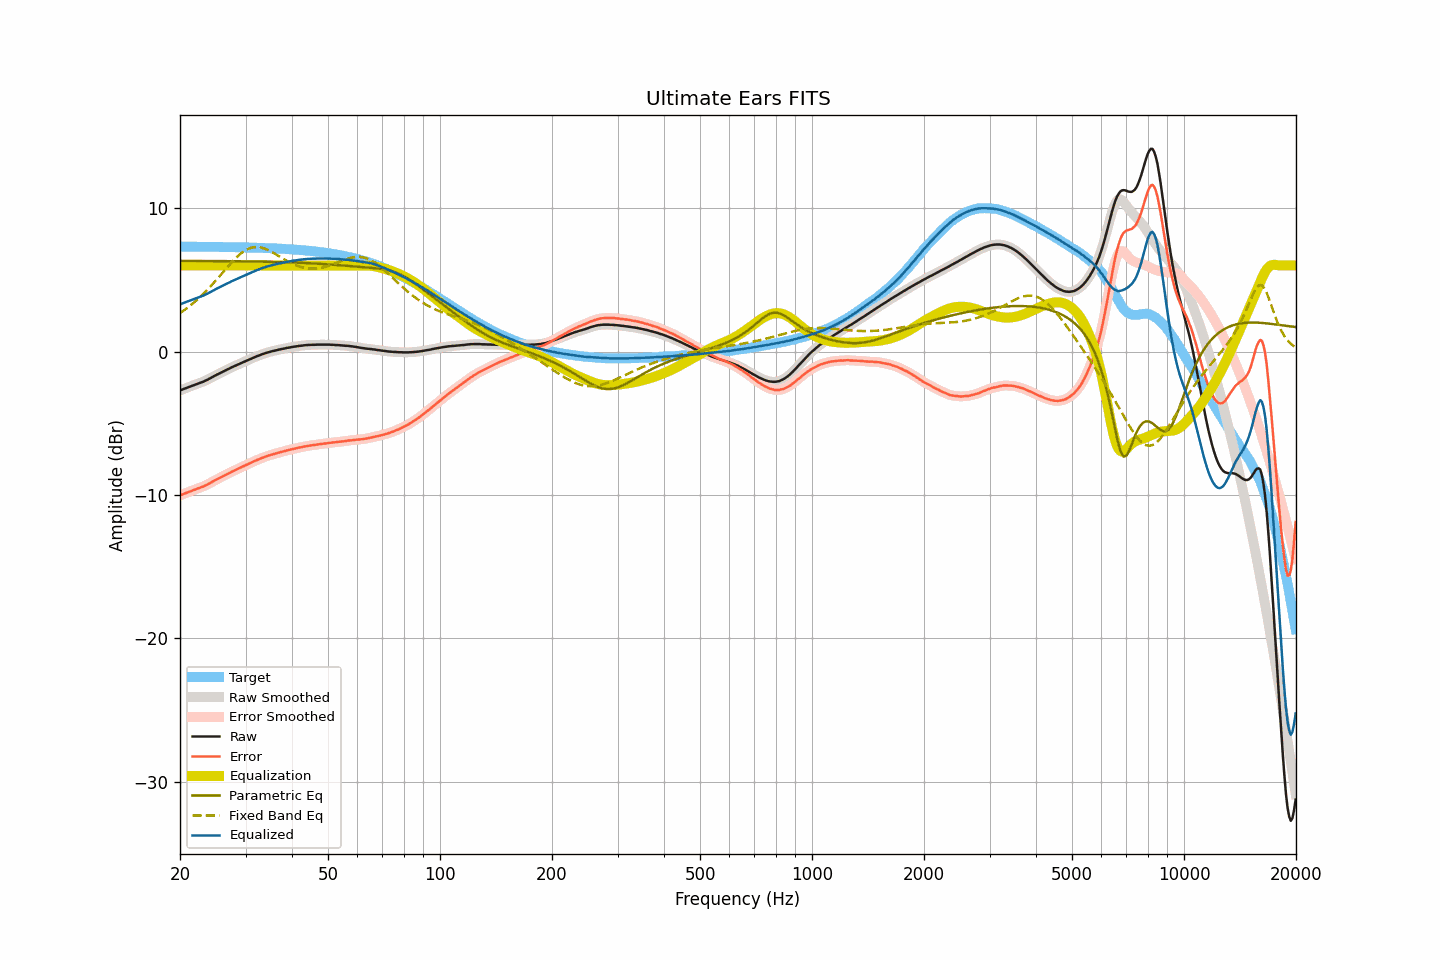

Source data for this figure (header and first rows):
frequency, raw, smoothed, error, error_smoothed, equalization, parametric_eq, fixed_band_eq, equalized_raw, equalized_smoothed, target
20.00, -2.72, -2.72, -10.03, -10.03, 6.00, 6.32, 2.68, 3.28, 3.28, 7.31
20.20, -2.67, -2.67, -9.98, -9.98, 6.00, 6.32, 2.76, 3.33, 3.33, 7.31
20.40, -2.63, -2.62, -9.94, -9.94, 6.00, 6.32, 2.83, 3.37, 3.38, 7.31
20.61, -2.58, -2.58, -9.89, -9.89, 6.00, 6.32, 2.92, 3.42, 3.42, 7.31
20.81, -2.54, -2.53, -9.85, -9.85, 6.00, 6.32, 3.00, 3.46, 3.47, 7.31
21.02, -2.49, -2.49, -9.80, -9.80, 6.00, 6.32, 3.08, 3.51, 3.51, 7.31
21.23, -2.45, -2.45, -9.76, -9.76, 6.00, 6.32, 3.17, 3.55, 3.55, 7.31
21.44, -2.41, -2.41, -9.72, -9.72, 6.00, 6.32, 3.26, 3.59, 3.59, 7.31
21.66, -2.37, -2.37, -9.68, -9.68, 6.00, 6.32, 3.35, 3.63, 3.63, 7.31
21.87, -2.33, -2.33, -9.63, -9.63, 6.00, 6.32, 3.45, 3.67, 3.67, 7.31
22.09, -2.29, -2.29, -9.59, -9.59, 6.00, 6.32, 3.55, 3.71, 3.71, 7.31
22.31, -2.25, -2.25, -9.55, -9.55, 6.00, 6.32, 3.65, 3.75, 3.75, 7.31
22.54, -2.21, -2.21, -9.51, -9.51, 6.00, 6.32, 3.75, 3.79, 3.79, 7.30
22.76, -2.17, -2.17, -9.47, -9.47, 6.00, 6.31, 3.86, 3.83, 3.83, 7.30
22.99, -2.12, -2.12, -9.42, -9.42, 6.00, 6.31, 3.97, 3.88, 3.88, 7.30
23.22, -2.08, -2.07, -9.38, -9.37, 6.00, 6.31, 4.08, 3.92, 3.93, 7.30
23.45, -2.02, -2.02, -9.32, -9.32, 6.00, 6.31, 4.19, 3.98, 3.98, 7.30
23.69, -1.97, -1.97, -9.27, -9.27, 6.00, 6.31, 4.31, 4.03, 4.03, 7.30
23.92, -1.91, -1.91, -9.21, -9.20, 6.00, 6.31, 4.42, 4.09, 4.09, 7.30
24.16, -1.85, -1.85, -9.14, -9.15, 6.00, 6.31, 4.55, 4.15, 4.15, 7.30
24.40, -1.79, -1.79, -9.08, -9.08, 6.00, 6.31, 4.67, 4.21, 4.21, 7.30
24.65, -1.73, -1.73, -9.02, -9.02, 6.00, 6.31, 4.79, 4.27, 4.27, 7.30
24.89, -1.67, -1.67, -8.96, -8.96, 6.00, 6.31, 4.92, 4.33, 4.33, 7.29
25.14, -1.61, -1.61, -8.90, -8.90, 6.00, 6.31, 5.05, 4.39, 4.39, 7.29
25.39, -1.56, -1.55, -8.85, -8.84, 6.00, 6.31, 5.18, 4.44, 4.45, 7.29
25.65, -1.50, -1.50, -8.79, -8.79, 6.00, 6.31, 5.31, 4.50, 4.50, 7.29
25.91, -1.44, -1.44, -8.73, -8.73, 6.00, 6.31, 5.44, 4.56, 4.56, 7.29
26.16, -1.39, -1.38, -8.67, -8.67, 6.00, 6.30, 5.57, 4.61, 4.62, 7.29
26.43, -1.33, -1.33, -8.61, -8.61, 6.00, 6.30, 5.70, 4.67, 4.67, 7.28
26.69, -1.28, -1.28, -8.56, -8.56, 6.00, 6.30, 5.82, 4.72, 4.72, 7.28
26.96, -1.22, -1.22, -8.50, -8.50, 6.00, 6.30, 5.95, 4.78, 4.78, 7.28
27.23, -1.17, -1.16, -8.45, -8.44, 6.00, 6.30, 6.08, 4.83, 4.84, 7.28
27.50, -1.11, -1.11, -8.39, -8.39, 6.00, 6.30, 6.20, 4.89, 4.89, 7.28
27.77, -1.06, -1.06, -8.33, -8.33, 6.00, 6.30, 6.32, 4.94, 4.94, 7.28
28.05, -1.01, -1.01, -8.28, -8.28, 6.00, 6.30, 6.44, 4.99, 4.99, 7.27
28.33, -0.96, -0.96, -8.23, -8.23, 6.00, 6.30, 6.55, 5.04, 5.04, 7.27
28.62, -0.91, -0.91, -8.18, -8.18, 6.00, 6.29, 6.65, 5.09, 5.09, 7.27
28.90, -0.86, -0.86, -8.12, -8.12, 6.00, 6.29, 6.75, 5.14, 5.14, 7.27
29.19, -0.81, -0.81, -8.07, -8.07, 6.00, 6.29, 6.85, 5.19, 5.19, 7.26
29.48, -0.76, -0.76, -8.02, -8.02, 6.00, 6.29, 6.93, 5.24, 5.24, 7.26
29.78, -0.71, -0.71, -7.97, -7.97, 6.00, 6.29, 7.01, 5.29, 5.29, 7.26
30.08, -0.66, -0.66, -7.92, -7.91, 6.00, 6.29, 7.07, 5.34, 5.34, 7.26
30.38, -0.61, -0.61, -7.86, -7.86, 6.00, 6.29, 7.14, 5.39, 5.39, 7.25
30.68, -0.56, -0.56, -7.81, -7.81, 6.00, 6.28, 7.18, 5.44, 5.44, 7.25
30.99, -0.51, -0.51, -7.76, -7.76, 6.00, 6.28, 7.23, 5.49, 5.49, 7.25
31.30, -0.46, -0.46, -7.70, -7.70, 6.00, 6.28, 7.25, 5.54, 5.54, 7.25
31.61, -0.41, -0.41, -7.65, -7.65, 6.00, 6.28, 7.28, 5.59, 5.59, 7.24
31.93, -0.37, -0.36, -7.61, -7.60, 6.00, 6.28, 7.28, 5.63, 5.64, 7.24
32.24, -0.32, -0.32, -7.55, -7.56, 6.00, 6.28, 7.29, 5.68, 5.68, 7.24
32.57, -0.28, -0.28, -7.51, -7.51, 6.00, 6.27, 7.28, 5.72, 5.72, 7.23
32.89, -0.24, -0.23, -7.47, -7.46, 6.00, 6.27, 7.26, 5.76, 5.77, 7.23
33.22, -0.19, -0.19, -7.41, -7.42, 6.00, 6.27, 7.23, 5.81, 5.81, 7.23
33.55, -0.16, -0.15, -7.38, -7.37, 6.00, 6.27, 7.20, 5.84, 5.85, 7.22
33.89, -0.12, -0.12, -7.33, -7.33, 6.00, 6.26, 7.16, 5.88, 5.88, 7.22
34.23, -0.08, -0.08, -7.29, -7.29, 6.00, 6.26, 7.11, 5.92, 5.92, 7.21
34.57, -0.05, -0.05, -7.26, -7.26, 6.00, 6.26, 7.06, 5.95, 5.95, 7.21
34.92, -0.02, -0.02, -7.22, -7.22, 6.00, 6.26, 7.01, 5.98, 5.98, 7.20
35.27, 0.01, 0.01, -7.19, -7.19, 6.00, 6.25, 6.95, 6.01, 6.01, 7.20
35.62, 0.04, 0.04, -7.15, -7.15, 6.00, 6.25, 6.88, 6.04, 6.04, 7.19
35.97, 0.06, 0.07, -7.13, -7.12, 6.00, 6.25, 6.82, 6.06, 6.07, 7.19
... 635 more rows
